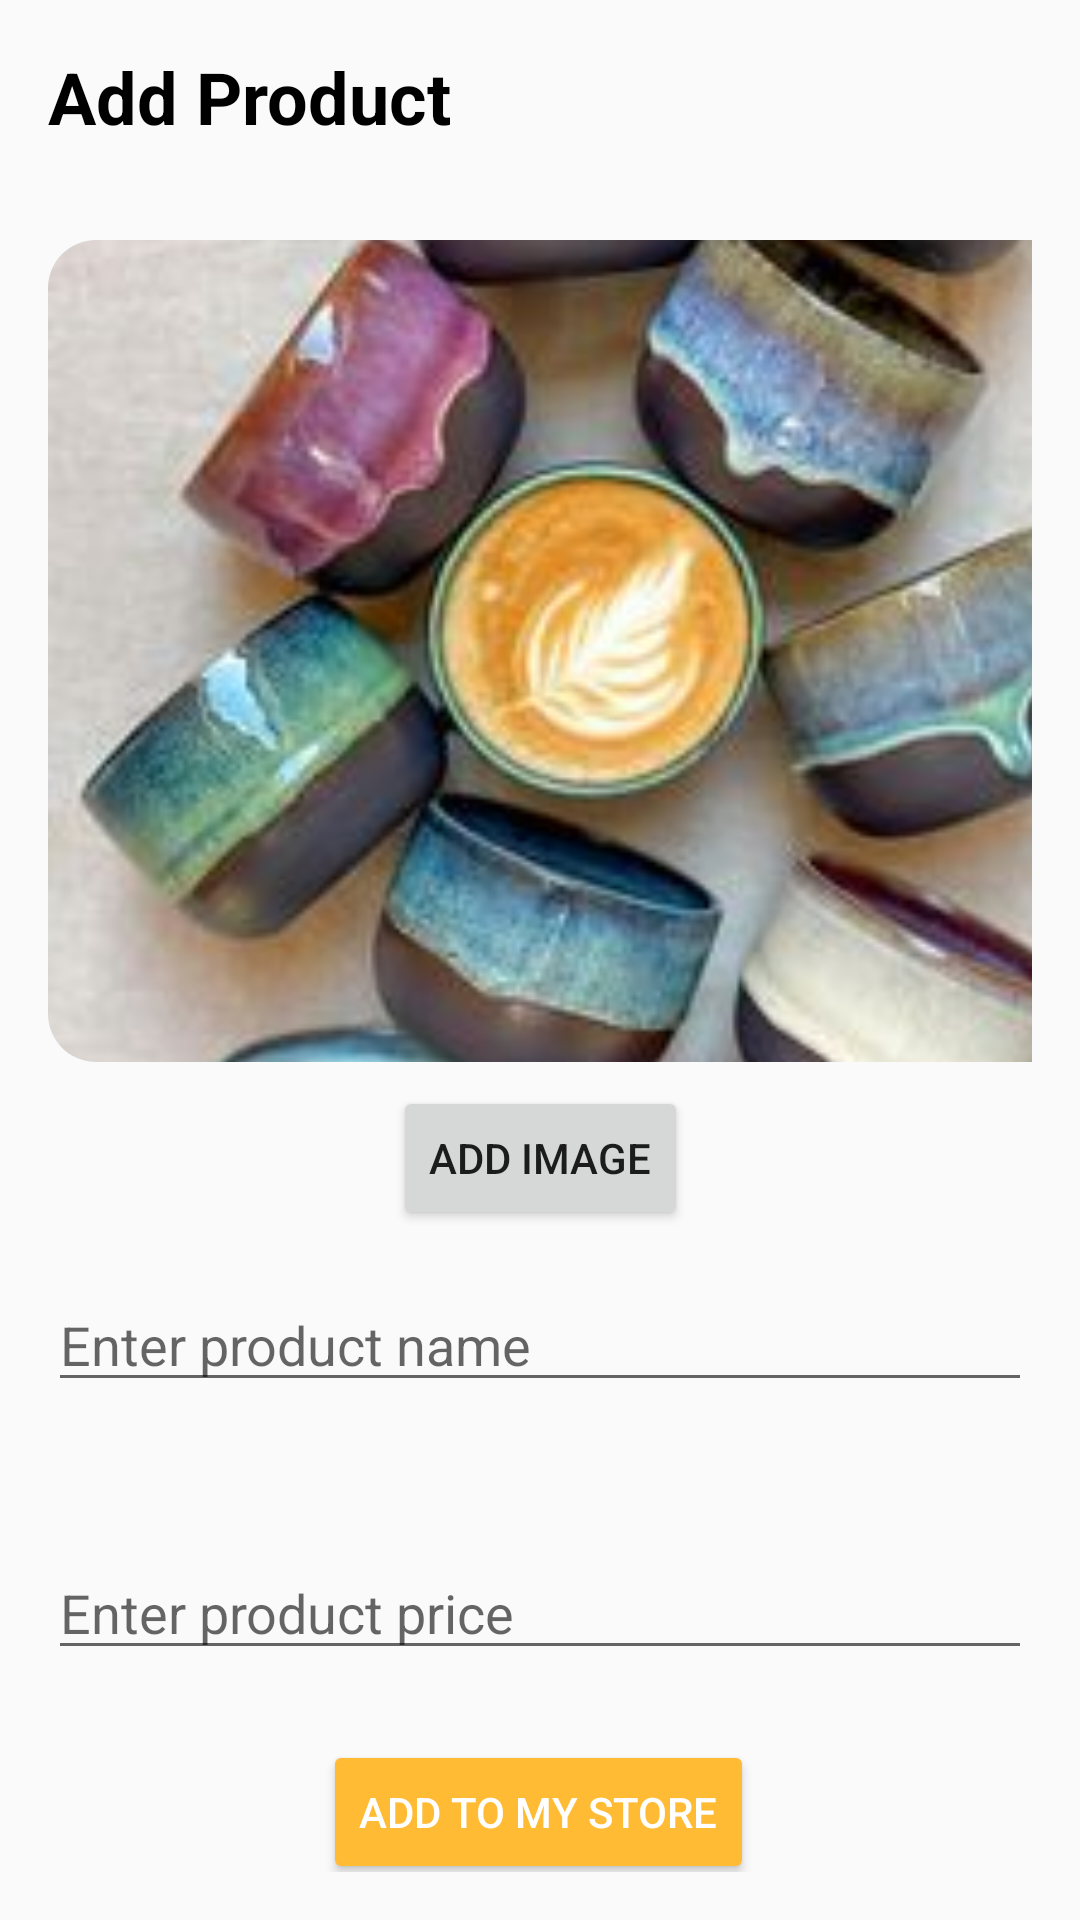

The Android layout XML behind this screen, and the referenced resources:
<!-- AndroidManifest.xml: application theme Theme.Karibu_Soko -->
<!-- res/layout/fragment_add_product.xml -->
<androidx.constraintlayout.widget.ConstraintLayout
    xmlns:android="http://schemas.android.com/apk/res/android"
    xmlns:app="http://schemas.android.com/apk/res-auto"
    xmlns:tools="http://schemas.android.com/tools"
    android:layout_width="match_parent"
    android:layout_height="match_parent"
    android:padding="16dp"
        tools:context="com.example.fragments.AddProductFragment">


    

    

    <TextView
        android:id="@+id/headerTitle"
        android:layout_width="wrap_content"
        android:layout_height="wrap_content"
        android:text="Add Product "
        android:textColor="@android:color/black"
        android:textSize="24sp"
        android:textStyle="bold"
        tools:layout_editor_absoluteX="115dp"
        tools:layout_editor_absoluteY="6dp"
        tools:ignore="MissingConstraints" />

    <com.google.android.material.imageview.ShapeableImageView
        android:id="@+id/addProductImage"
        android:layout_width="378dp"
        android:layout_height="274dp"
        android:layout_marginTop="64dp"
        android:contentDescription="Add Product Image"
        android:scaleType="centerCrop"
        app:layout_constraintEnd_toEndOf="parent"
        app:layout_constraintHorizontal_bias="0.0"
        app:layout_constraintStart_toStartOf="parent"
        app:layout_constraintTop_toTopOf="parent"
        app:shapeAppearanceOverlay="@style/RoundedCorners"
        app:srcCompat="@drawable/item12" />



    <Button
        android:id="@+id/addImageButton"
        android:layout_width="wrap_content"
        android:layout_height="wrap_content"
        android:text="Add Image"
        app:layout_constraintTop_toBottomOf="@id/addProductImage"
        app:layout_constraintStart_toStartOf="parent"
        app:layout_constraintEnd_toEndOf="parent"
        android:layout_marginTop="8dp" />

    
    <EditText
        android:id="@+id/productNameInput"
        android:layout_width="0dp"
        android:layout_height="wrap_content"
        android:hint="Enter product name"
        android:inputType="text"
        app:layout_constraintTop_toBottomOf="@id/addImageButton"
        app:layout_constraintStart_toStartOf="parent"
        app:layout_constraintEnd_toEndOf="parent"
        android:layout_marginTop="16dp" />

    

    

    <EditText
        android:id="@+id/productPriceInput"
        android:layout_width="0dp"
        android:layout_height="wrap_content"
        android:layout_marginTop="48dp"
        android:hint="Enter product price"
        android:inputType="numberDecimal"
        app:layout_constraintEnd_toEndOf="parent"
        app:layout_constraintHorizontal_bias="0.0"
        app:layout_constraintStart_toStartOf="parent"
        app:layout_constraintTop_toBottomOf="@id/productNameInput" />

    <Button
        android:id="@+id/addToMyStoreButton"
        android:layout_width="wrap_content"
        android:layout_height="wrap_content"
        android:layout_marginTop="24dp"
        android:backgroundTint="@android:color/holo_orange_light"
        android:text="Add to My Store"
        app:layout_constraintBottom_toBottomOf="parent"
        app:layout_constraintEnd_toEndOf="parent"
        app:layout_constraintHorizontal_bias="0.497"
        app:layout_constraintStart_toStartOf="parent"
        app:layout_constraintTop_toBottomOf="@id/productPriceInput"
        app:layout_constraintVertical_bias="0.181"
        android:textColor="@android:color/white" />

</androidx.constraintlayout.widget.ConstraintLayout>
<!-- resources referenced by this layout -->
<resources>
  <!-- drawable item12: jpg bitmap (drawable, 16958 bytes) -->
  <style name="RoundedCorners">
          <item name="cornerFamily">rounded</item>
          <item name="cornerSize">16dp</item>
      </style>
  <style name="Theme.Karibu_Soko" parent="Theme.AppCompat.Light">
          
          <item name="colorPrimary">@color/blue_500</item>
          <item name="colorPrimaryDark">@color/blue_700</item>
          <item name="colorAccent">@color/blue_200</item>
      </style>
  <color name="blue_500">#4682B4</color>
  <color name="blue_700">#4169E1</color>
  <color name="blue_200">#5F9EA0</color>
</resources>
